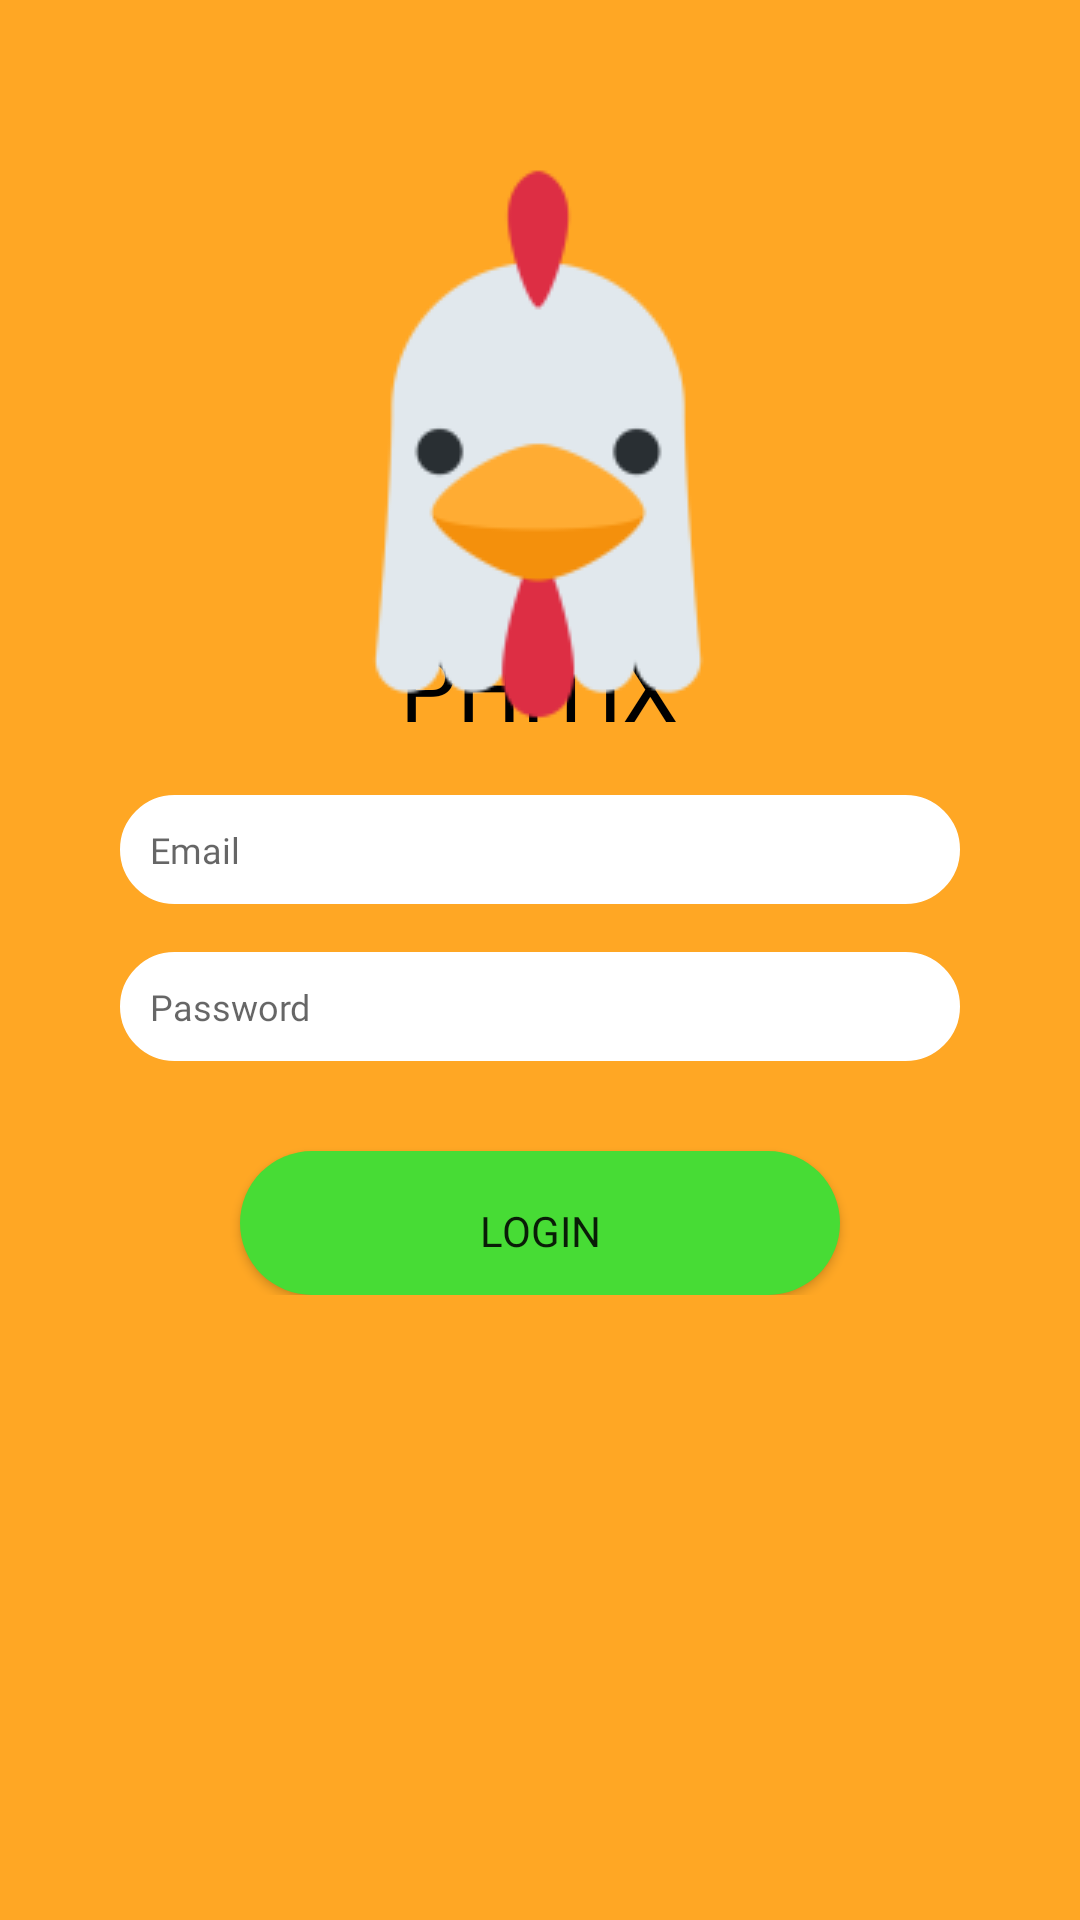

Layout XML and referenced resources for this Android screen:
<!-- AndroidManifest.xml: application theme AppTheme -->
<!-- res/layout/activity_login.xml -->
<?xml version="1.0" encoding="utf-8"?>
<android.support.constraint.ConstraintLayout xmlns:android="http://schemas.android.com/apk/res/android"
    xmlns:app="http://schemas.android.com/apk/res-auto"
    xmlns:tools="http://schemas.android.com/tools"
    android:layout_width="match_parent"
    android:layout_height="match_parent"
    android:background="#ffa724"
    tools:context=".login">

        <FrameLayout
            android:layout_width="match_parent"
            android:layout_height="420dp"
            android:layout_marginHorizontal="20dp"
            android:background="@drawable/bg_login"
            app:layout_constraintBottom_toBottomOf="parent"
            app:layout_constraintEnd_toEndOf="parent"
            app:layout_constraintTop_toTopOf="parent"
            app:layout_constraintVertical_bias="0.54"
            android:foregroundGravity="center">

                <LinearLayout
                    android:layout_marginTop="70dp"
                    android:layout_width="match_parent"
                    android:layout_height="wrap_content"
                    android:orientation="vertical"
                    android:layout_gravity="center|top"
                    android:layout_marginBottom="20dp"
                    android:padding="20dp">
                        <TextView
                            android:layout_width="wrap_content"
                            android:layout_height="wrap_content"
                            android:text="PHITIX"
                            android:layout_gravity="center"
                            android:textColor="@color/black"
                            android:fontFamily="@font/poppinsblack"
                            android:textSize="30sp"/>
                        <EditText
                            android:id="@+id/etl_email"
                            android:layout_width="match_parent"
                            android:layout_height="wrap_content"
                            android:inputType="textEmailAddress"
                            android:layout_marginTop="16dp"
                            android:height="50dp"
                            android:autofillHints=""
                            android:background="@drawable/round"
                            android:drawableLeft="@drawable/ic_email_black_24dp"
                            android:drawablePadding="10dp"
                            android:hint="Email"
                            android:padding="10dp"
                            android:fontFamily="@font/poppinsregular"
                            android:textSize="12sp"
                            />
                        <EditText
                            android:id="@+id/etl_password"
                            android:layout_width="match_parent"
                            android:layout_height="wrap_content"
                            android:layout_marginTop="16dp"
                            android:height="50dp"
                            android:background="@drawable/round"
                            android:drawableLeft="@drawable/ic_baseline_vpn_key_24"
                            android:drawablePadding="10dp"
                            android:hint="Password"
                            android:inputType="textPassword"
                            android:padding="10dp"
                            android:fontFamily="@font/poppinsregular"
                            android:textSize="12sp"
                            />
                        <Button
                            android:id="@+id/btn_login"
                            android:layout_gravity="center"
                            android:layout_width="200dp"
                            android:layout_height="wrap_content"
                            android:paddingTop="5dp"
                            android:background="@drawable/green_button"
                            android:layout_marginTop="30dp"
                            android:text="Login"
                            android:fontFamily="@font/poppinsbold"
                            />
                </LinearLayout>
        </FrameLayout>

        <ImageView
            android:id="@+id/imageView3"
            android:layout_width="wrap_content"
            android:layout_height="wrap_content"
            android:layout_marginTop="52dp"
            app:layout_constraintEnd_toEndOf="parent"
            app:layout_constraintHorizontal_bias="0.497"
            app:layout_constraintStart_toStartOf="parent"
            app:layout_constraintTop_toTopOf="parent"
            app:srcCompat="@drawable/head" />
    </android.support.constraint.ConstraintLayout>
<!-- resources referenced by this layout -->
<resources>
  <color name="black">#FF000000</color>
  <!-- drawable bg_login (drawable) -->
  <?xml version="1.0" encoding="utf-8"?>
  <shape xmlns:android="http://schemas.android.com/apk/res/android">
      <corners android:radius="20dp"/>
      <solid android:color="#ffc939"/>
  </shape>
  <!-- drawable green_button (drawable-v24) -->
  <?xml version="1.0" encoding="utf-8"?>
  <shape xmlns:android="http://schemas.android.com/apk/res/android"
      android:shape="rectangle">
      <corners android:radius="4dp" />
      <solid android:color="#47DC35" />
      <corners
          android:bottomRightRadius="50dp"
          android:bottomLeftRadius="50dp"
          android:topLeftRadius="50dp"
          android:topRightRadius="50dp" />
  </shape>
  <!-- drawable head: png bitmap (drawable-v24, 5638 bytes) -->
  <!-- drawable round (drawable-v24) -->
  <?xml version="1.0" encoding="utf-8"?>
  <shape xmlns:android="http://schemas.android.com/apk/res/android"
      android:shape="rectangle"
      android:padding="10dp">
      <gradient android:angle="270"
          android:endColor="#FFFFFF" android:startColor="#FFFFFF" />
      <stroke android:width="1dp" android:color="#FFFFFF" />
      <corners android:radius="4dp" />
      <solid android:color="@color/white" />
      <corners
          android:bottomRightRadius="50dp"
          android:bottomLeftRadius="50dp"
          android:topLeftRadius="50dp"
          android:topRightRadius="50dp" />
  </shape>
  <style name="AppTheme" parent="Theme.AppCompat.Light.NoActionBar">
          
          <item name="colorPrimary">@color/yellow</item>
          <item name="colorPrimaryDark">@color/yellow</item>
          <item name="colorAccent">@color/colorAccent</item>
          <item name="windowActionBar">false</item>
          <item name="windowNoTitle">true</item>
  
          
          <item name="android:statusBarColor">@android:color/transparent</item>
      </style>
  <color name="white">#FFFFFFFF</color>
  <color name="yellow">#FFAB2F</color>
  <color name="colorAccent">#D81B60</color>
</resources>
